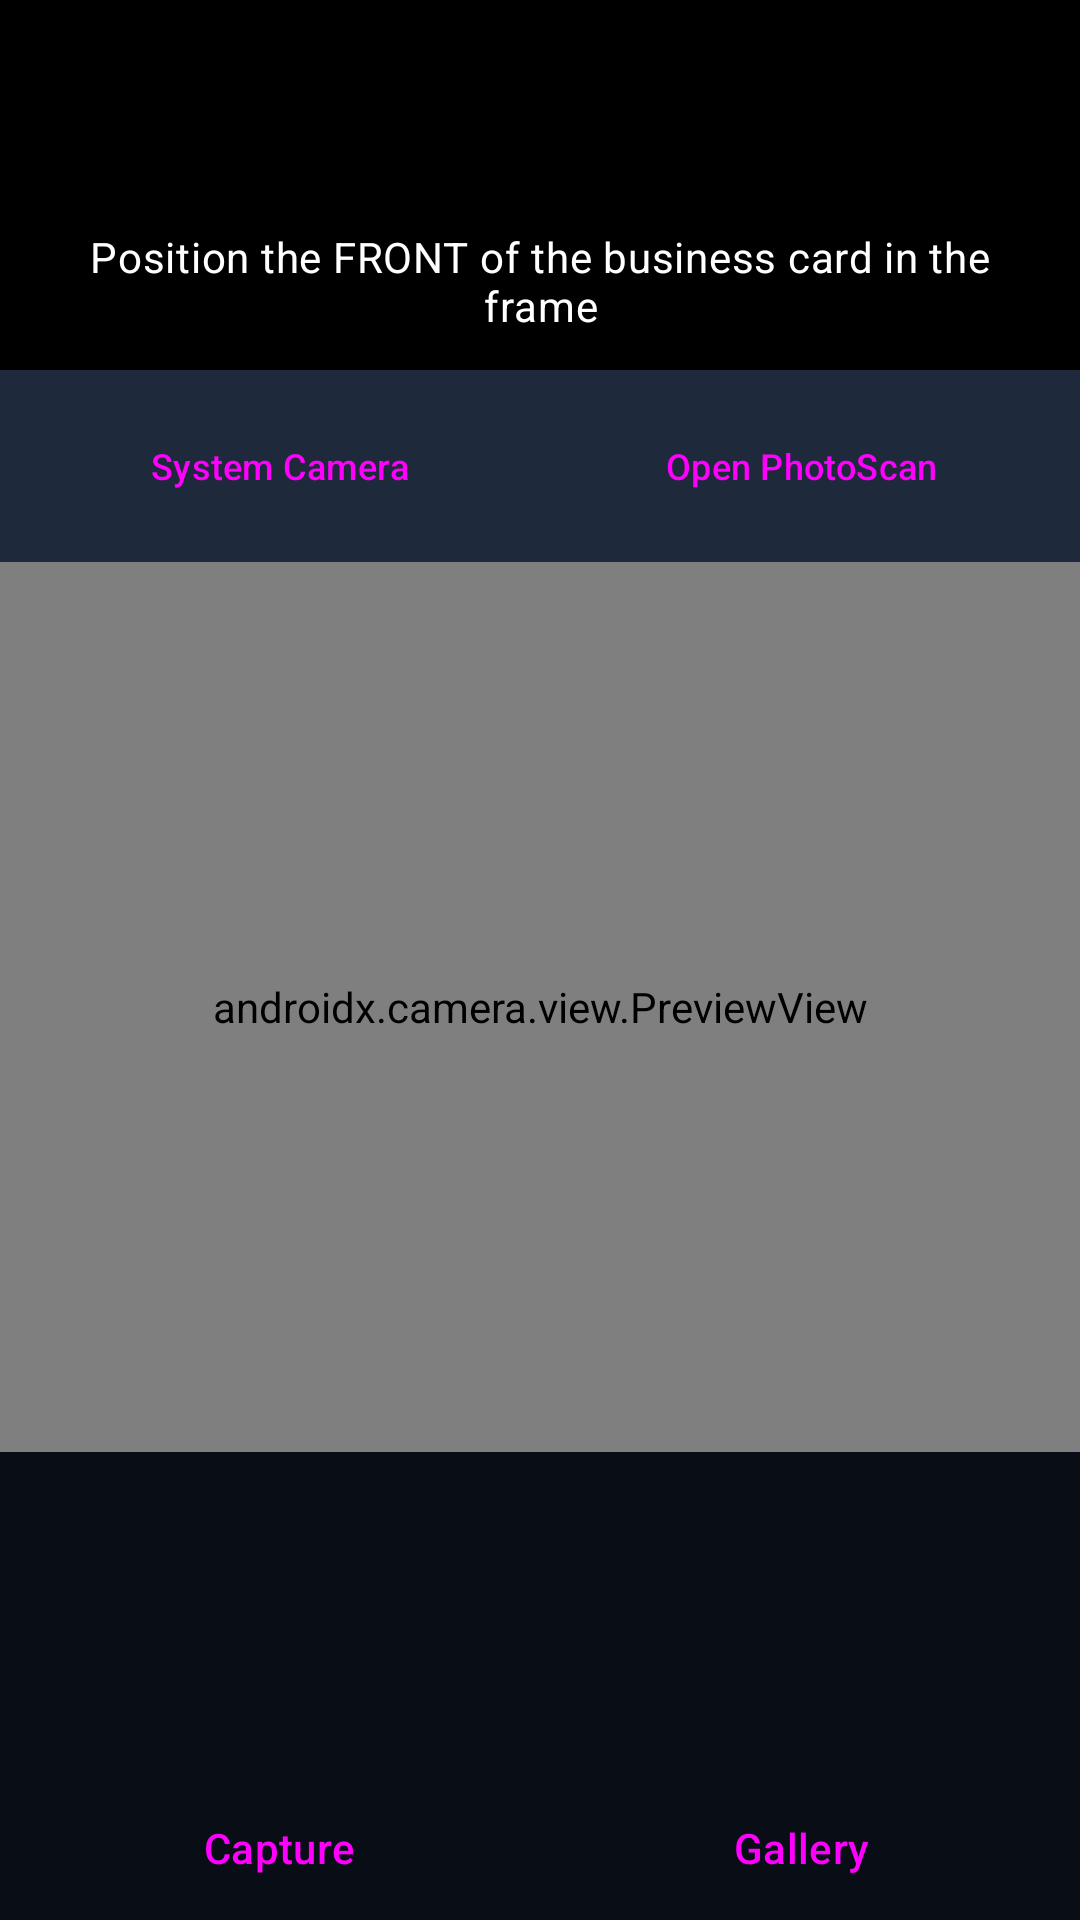

Android layout source for this screen:
<!-- AndroidManifest.xml: application theme Theme.BusinessCardScanner -->
<!-- res/layout/activity_scan.xml -->
<?xml version="1.0" encoding="utf-8"?>
<androidx.coordinatorlayout.widget.CoordinatorLayout
    xmlns:android="http://schemas.android.com/apk/res/android"
    xmlns:app="http://schemas.android.com/apk/res-auto"
    android:layout_width="match_parent"
    android:layout_height="match_parent"
    android:background="@android:color/black">

    <com.google.android.material.appbar.AppBarLayout
        android:layout_width="match_parent"
        android:layout_height="wrap_content"
        android:background="@android:color/black"
        app:elevation="0dp">
        <com.google.android.material.appbar.MaterialToolbar
            android:id="@+id/toolbar"
            android:layout_width="match_parent"
            android:layout_height="?attr/actionBarSize"
            app:titleTextAppearance="@attr/textAppearanceTitleLarge"
            app:titleTextColor="@android:color/white" />
    </com.google.android.material.appbar.AppBarLayout>

    <LinearLayout
        android:layout_width="match_parent"
        android:layout_height="match_parent"
        android:orientation="vertical"
        app:layout_behavior="@string/appbar_scrolling_view_behavior">

        <TextView
            android:id="@+id/textScanInstruction"
            android:layout_width="match_parent"
            android:layout_height="wrap_content"
            android:padding="12dp"
            android:text="@string/scan_front_instruction"
            android:textColor="@android:color/white"
            android:textAppearance="?attr/textAppearanceBodyMedium"
            android:gravity="center"
            android:background="@android:color/black" />

        
        <TextView
            android:id="@+id/textBatchStatus"
            android:layout_width="match_parent"
            android:layout_height="wrap_content"
            android:background="#3300E676"
            android:padding="8dp"
            android:textColor="#FF00E676"
            android:textAppearance="?attr/textAppearanceBodyMedium"
            android:gravity="center"
            android:visibility="gone" />

        
        <LinearLayout
            android:id="@+id/photoscanTip"
            android:layout_width="match_parent"
            android:layout_height="wrap_content"
            android:orientation="horizontal"
            android:background="@color/scan_tip_bg"
            android:paddingHorizontal="12dp"
            android:paddingVertical="8dp"
            android:gravity="center_vertical">
            <Button
                android:id="@+id/btnSystemCamera"
                android:layout_width="0dp"
                android:layout_height="48dp"
                android:layout_weight="1"
                android:layout_marginEnd="6dp"
                android:text="@string/btn_system_camera"
                android:textSize="12sp"
                style="@style/Widget.Material3.Button.OutlinedButton" />
            <Button
                android:id="@+id/btnPhotoScan"
                android:layout_width="0dp"
                android:layout_height="48dp"
                android:layout_weight="1"
                android:layout_marginStart="6dp"
                android:text="@string/open_photoscan"
                android:textSize="12sp"
                style="@style/Widget.Material3.Button.OutlinedButton" />
        </LinearLayout>

        <androidx.camera.view.PreviewView
            android:id="@+id/viewFinder"
            android:layout_width="match_parent"
            android:layout_height="0dp"
            android:layout_weight="1" />

        
        <LinearLayout
            android:id="@+id/cardExtractedDetails"
            android:layout_width="match_parent"
            android:layout_height="wrap_content"
            android:orientation="vertical"
            android:padding="12dp"
            android:background="@color/scan_overlay_bg"
            android:visibility="gone">
            <TextView
                android:id="@+id/textExtractedTitle"
                android:layout_width="wrap_content"
                android:layout_height="wrap_content"
                android:text="@string/extracted_details_title"
                android:textAppearance="?attr/textAppearanceTitleMedium"
                android:textColor="@android:color/white"
                android:paddingBottom="4dp" />
            <TextView
                android:id="@+id/textExtractedName"
                android:layout_width="wrap_content"
                android:layout_height="wrap_content"
                android:textColor="#EEEEEE"
                android:textAppearance="?attr/textAppearanceBodyMedium" />
            <TextView
                android:id="@+id/textExtractedCompany"
                android:layout_width="wrap_content"
                android:layout_height="wrap_content"
                android:textColor="#CCCCCC"
                android:textAppearance="?attr/textAppearanceBodySmall" />
            <TextView
                android:id="@+id/textExtractedJobTitle"
                android:layout_width="wrap_content"
                android:layout_height="wrap_content"
                android:textColor="#CCCCCC"
                android:textAppearance="?attr/textAppearanceBodySmall" />
            <TextView
                android:id="@+id/textExtractedPhone"
                android:layout_width="wrap_content"
                android:layout_height="wrap_content"
                android:textColor="#CCCCCC"
                android:textAppearance="?attr/textAppearanceBodySmall" />
            <TextView
                android:id="@+id/textExtractedEmail"
                android:layout_width="wrap_content"
                android:layout_height="wrap_content"
                android:textColor="#CCCCCC"
                android:textAppearance="?attr/textAppearanceBodySmall" />
            <TextView
                android:id="@+id/textExtractedAddress"
                android:layout_width="wrap_content"
                android:layout_height="wrap_content"
                android:textColor="#CCCCCC"
                android:textAppearance="?attr/textAppearanceBodySmall" />
        </LinearLayout>

        <ScrollView
            android:layout_width="match_parent"
            android:layout_height="100dp"
            android:background="@color/scan_overlay_bg">
            <TextView
                android:id="@+id/textOcrResult"
                android:layout_width="match_parent"
                android:layout_height="wrap_content"
                android:padding="8dp"
                android:textColor="@color/scan_ocr_text"
                android:textAppearance="?attr/textAppearanceBodySmall"
                android:textIsSelectable="true" />
        </ScrollView>

        <ProgressBar
            android:id="@+id/progressBar"
            android:layout_width="wrap_content"
            android:layout_height="wrap_content"
            android:layout_gravity="center"
            android:visibility="gone" />

        
        <LinearLayout
            android:layout_width="match_parent"
            android:layout_height="wrap_content"
            android:orientation="horizontal"
            android:paddingStart="12dp"
            android:paddingEnd="12dp"
            android:paddingTop="8dp"
            android:gravity="center"
            android:background="@color/scan_overlay_bg">

            <Button
                android:id="@+id/btnCapture"
                android:layout_width="0dp"
                android:layout_height="wrap_content"
                android:layout_weight="1"
                android:layout_marginEnd="6dp"
                android:text="@string/capture"
                style="@style/Widget.Material3.Button" />

            <Button
                android:id="@+id/btnGallery"
                android:layout_width="0dp"
                android:layout_height="wrap_content"
                android:layout_weight="1"
                android:layout_marginStart="6dp"
                android:text="@string/from_gallery"
                style="@style/Widget.Material3.Button.TonalButton" />
        </LinearLayout>

        
        <LinearLayout
            android:id="@+id/rowSecondary"
            android:layout_width="match_parent"
            android:layout_height="wrap_content"
            android:orientation="horizontal"
            android:paddingStart="12dp"
            android:paddingEnd="12dp"
            android:paddingBottom="12dp"
            android:paddingTop="8dp"
            android:gravity="center"
            android:background="@color/scan_overlay_bg"
            android:visibility="gone">

            <Button
                android:id="@+id/btnFlip"
                android:layout_width="0dp"
                android:layout_height="wrap_content"
                android:layout_weight="1"
                android:layout_marginEnd="6dp"
                android:text="@string/scan_back"
                style="@style/Widget.Material3.Button.TonalButton" />

            <Button
                android:id="@+id/btnReviewBatch"
                android:layout_width="0dp"
                android:layout_height="wrap_content"
                android:layout_weight="1"
                android:layout_marginEnd="6dp"
                android:text="@string/finish_batch_scan"
                style="@style/Widget.Material3.Button"
                android:visibility="gone" />

            <Button
                android:id="@+id/btnSaveContact"
                android:layout_width="0dp"
                android:layout_height="wrap_content"
                android:layout_weight="1"
                android:layout_marginStart="6dp"
                android:text="@string/save_contact"
                style="@style/Widget.Material3.Button" />
        </LinearLayout>

    </LinearLayout>

</androidx.coordinatorlayout.widget.CoordinatorLayout>
<!-- resources referenced by this layout -->
<resources>
  <color name="scan_ocr_text">#E2E8F0</color>
  <color name="scan_overlay_bg">#090D16</color>
  <color name="scan_tip_bg">#1E293B</color>
  <string name="btn_system_camera">System Camera</string>
  <string name="capture">Capture</string>
  <string name="extracted_details_title">Extracted Details Preview</string>
  <string name="finish_batch_scan">Review Batch</string>
  <string name="from_gallery">Gallery</string>
  <string name="open_photoscan">Open PhotoScan</string>
  <string name="save_contact">Save Contact</string>
  <string name="scan_back">Scan Back</string>
  <string name="scan_front_instruction">Position the FRONT of the business card in the frame</string>
  <style name="Theme.BusinessCardScanner" parent="Theme.Material3.DayNight.NoActionBar">
          <item name="colorPrimary">@color/m3_primary</item>
          <item name="colorOnPrimary">@color/m3_on_primary</item>
          <item name="colorPrimaryContainer">@color/m3_primary_container</item>
          <item name="colorOnPrimaryContainer">@color/m3_on_primary_container</item>
  
          <item name="colorSecondary">@color/m3_secondary</item>
          <item name="colorOnSecondary">@color/m3_on_secondary</item>
          <item name="colorSecondaryContainer">@color/m3_secondary_container</item>
          <item name="colorOnSecondaryContainer">@color/m3_on_secondary_container</item>
  
          <item name="colorSurface">@color/m3_surface</item>
          <item name="colorOnSurface">@color/m3_on_surface</item>
      </style>
  <color name="m3_primary">#2563EB</color>
  <color name="m3_on_primary">#FFFFFF</color>
  <color name="m3_primary_container">#DBEAFE</color>
  <color name="m3_on_primary_container">#1E3A8A</color>
  <color name="m3_secondary">#475569</color>
  <color name="m3_on_secondary">#FFFFFF</color>
  <color name="m3_secondary_container">#F1F5F9</color>
  <color name="m3_on_secondary_container">#0F172A</color>
  <color name="m3_surface">#F8FAFC</color>
  <color name="m3_on_surface">#0F172A</color>
</resources>
